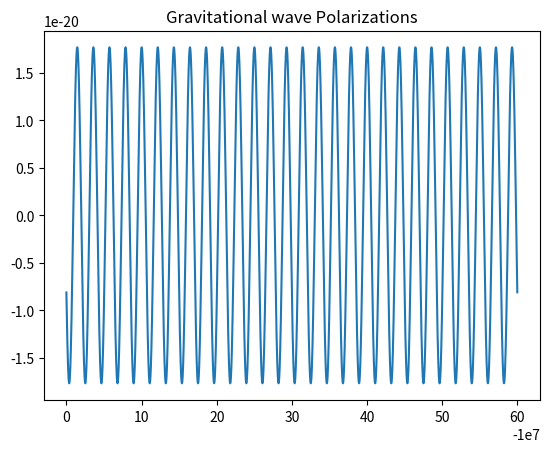

Recreate this plot in Python.
import numpy as np
import matplotlib.pyplot as plt

#Constants (in SI)
G = 6.6*(10**(-11))#SI
c = 3*(10**8)#SI

#-----------------------Functions-------------#
def binarymass(m1,m2):
    mu =(2*(10**30)) * m1*m2/(m1+m2)#In SI
    M_tot = (2*(10**30)) * m1+m2#in SI
    M_ =(mu)**(3/5) * (M_tot)**(2/5)#((m1*m2)/(m1+m2))**3/5 * (m1 + m2)**2/5 #Chirp mass in SI
    K = G*M_/(c**2)#[K]=L
    return mu,M_tot,M_,K

def BeamPatternFunc(theta,phi,psi):
    #Location of source (r,theta,phi)
    #psi is the Euler angle that translates from detector frame to radiation frame
    F_plus = (-1/2)*(1 + np.cos(theta)**2)*np.cos(2*phi)*np.cos(2*psi) - np.cos(theta)*np.cos(2*phi)*np.sin(2*psi)
    F_x = (1/2)*(1 + np.cos(theta)**2)*np.cos(2*phi)*np.sin(2*psi) - np.cos(theta)*np.sin(2*phi)*np.cos(2*psi)
    return F_plus,F_x

def strain_signal(F_1,F_2,h_1,h_2):
    return F_1*h_1 + F_2*h_2

#----------------------------------------------#
#Mass
mu,M_tot,M_,K = binarymass(1,1)#Mass parameters

#Distance and angle
r = (3.086*10**(22)) * (0.0010)#in m; () in Mega Parsec
iota = np.pi/2#Angle in radian between orbital plane(through y-axis) and z axis
A = (4 * (K)**(5/3))/r#Include the cosmo redshift effect

#time
T,step = np.linspace(0,60,10000, retstep=True)#duration and timse interval in seconds
t = -1*(10**7)+T #Looking at an interval of T at t[0]. 

tc = 0#max(t)+step#tc = 0 coalescence at t=0. Then looking at time interval T, t[0] time before tc(coalescence)

#Frequency and phase
theta =  (mu/M_tot)*((c**3)/(5*G*M_tot))*(tc - t)
phi_c = 0#np.pi/2 #(phase at tc)

f = ((c**3)/(8*np.pi*G*M_tot))*(theta**(-3/8))
phi = (-2*c**3 / (5*G*M_tot))*(theta**(-3/8))*(tc-t) + phi_c


#2PN phi
Phi2 = phi_c - (1/(mu/M_tot))*(theta**(5/8) + (3715/8064 + (mu/M_tot)*55/96)*(theta**(3/8)) - 3*np.pi/4 *theta**(1/4)*(9275495/14450688 + 284875/258048*(mu/M_tot) + (mu/M_tot)*(mu/M_tot)*1855/2048)*theta**(1/8))
f2 = ((c**3)/(8*np.pi*G*M_tot))*(theta**(-3/8) + (743/2688 + 11/32*(mu/M_tot))*theta**(-5/8) - 3*np.pi/10*theta**(-3/4) + (1855099/14450688 + (mu/M_tot)*56975/258048 + 371/2048*((mu/M_tot)**2))*theta**(-7/8))


#Polarizatio(mu/M_tot)s
h_plus = A*((np.pi*f/c)**(2/3))*np.cos(phi)*((1+np.cos(iota)**2)/2)

h_x = A*((np.pi*f/c)**(2/3))*np.sin(phi)*np.cos(iota)

#Beam Pattern
F_plus,F_x = BeamPatternFunc(0,0,0)#At zenith 

h = strain_signal(F_plus,F_x, h_plus,h_x)


#Plots
plt.plot(t,h)
#plt.plot(t,h_x,'r')
plt.title("Gravitational wave Polarizations")
plt.show()


"""
choosing such that the collision happens at t=0 and we are ooking at few weeks before that
3.154*10**7 sec = 1 year,
604800 sec = 1 week
86400 sec = 1 day
"""
